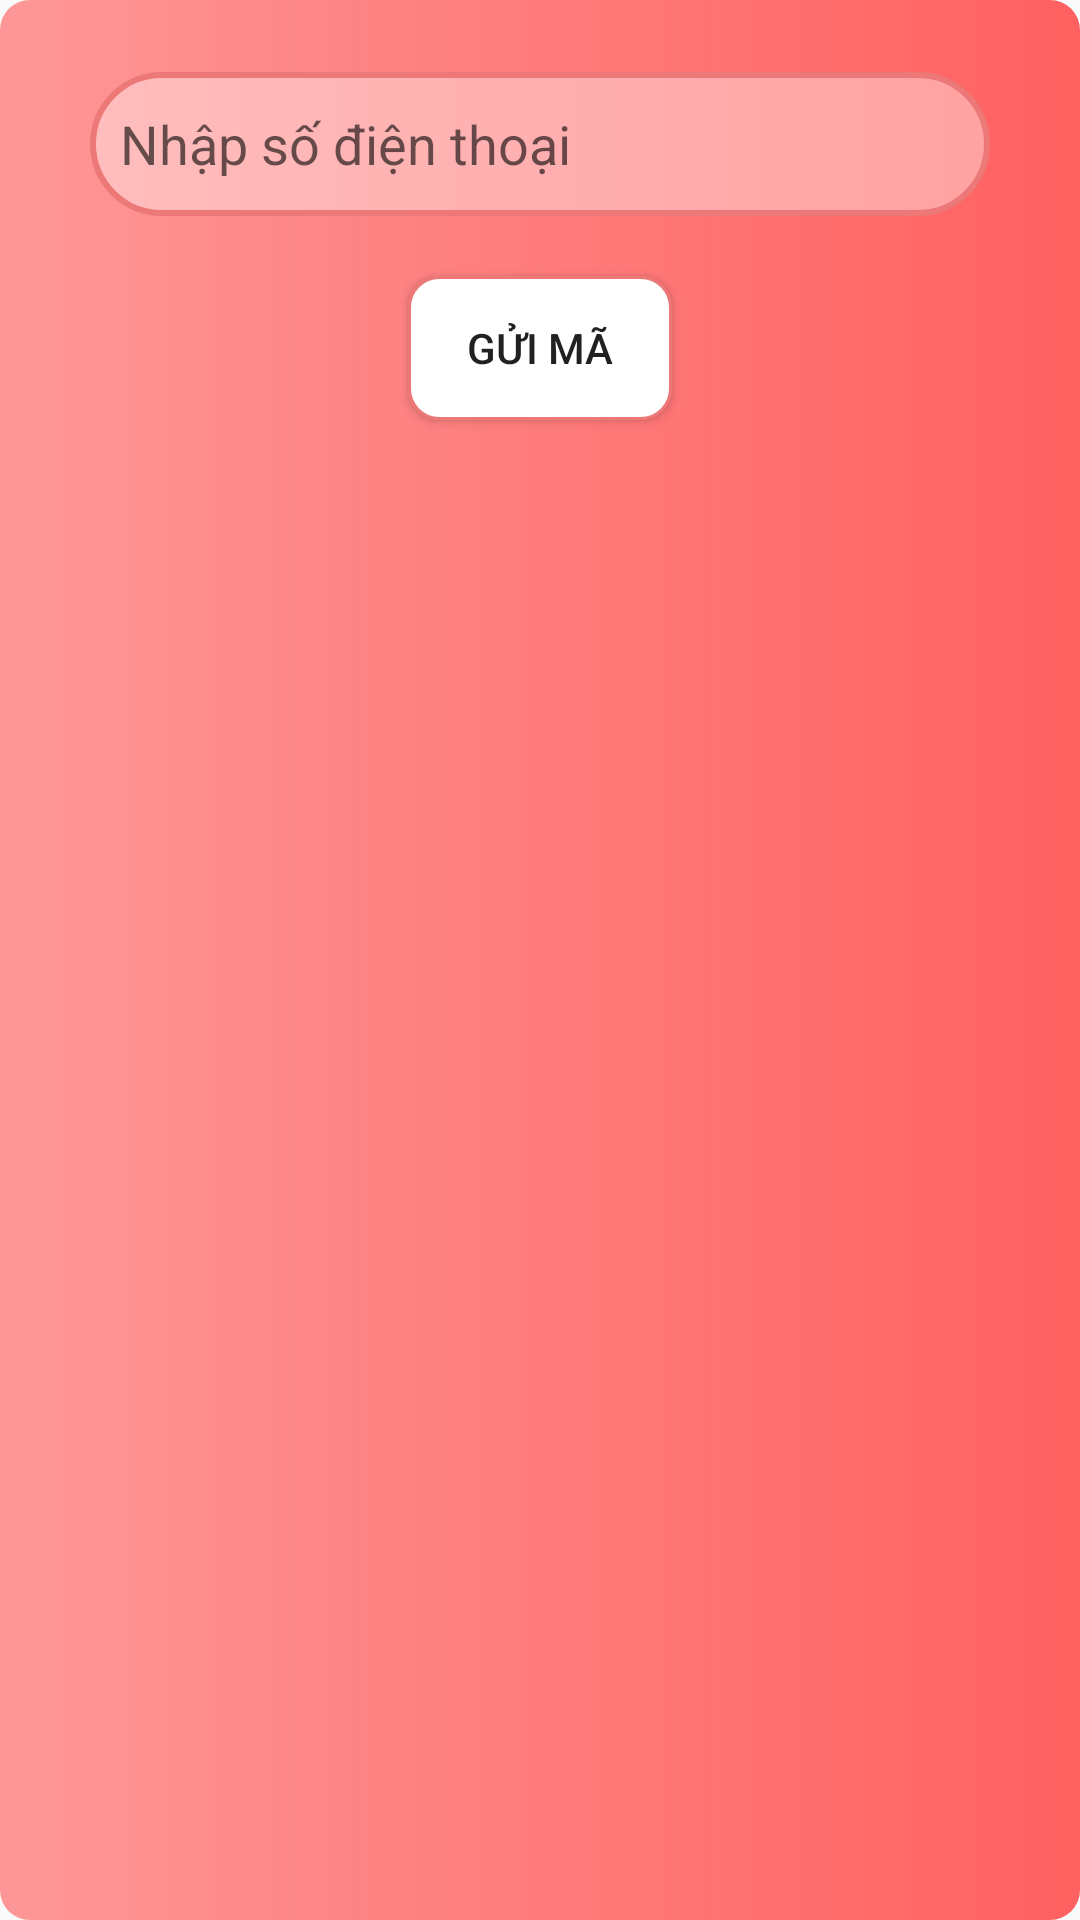

This screen was rendered from an Android layout file. Write that file and the resources it references.
<!-- AndroidManifest.xml: activity theme ForgotPassTheme -->
<!-- res/layout/activity_forgot_pass.xml -->
<?xml version="1.0" encoding="utf-8"?>
<android.support.constraint.ConstraintLayout xmlns:android="http://schemas.android.com/apk/res/android"
    xmlns:app="http://schemas.android.com/apk/res-auto"
    xmlns:tools="http://schemas.android.com/tools"
    android:layout_width="match_parent"
    android:layout_height="match_parent"
    tools:context=".activity.ForgotPassActivity"
    android:background="@drawable/shape_backgroud">


    <EditText
        android:id="@+id/edtNhapSdt"
        android:layout_width="300dp"
        android:layout_height="wrap_content"
        android:layout_marginEnd="8dp"
        android:layout_marginStart="8dp"
        android:layout_marginTop="24dp"
        android:ems="10"
        android:focusableInTouchMode="true"
        android:focusable="true"
        android:hint="Nhập số điện thoại"
        android:inputType="textPersonName"
        android:paddingLeft="10dp"
        android:background="@drawable/shape_edt_search"
        app:layout_constraintEnd_toEndOf="parent"
        app:layout_constraintHorizontal_bias="0.503"
        app:layout_constraintStart_toStartOf="parent"
        app:layout_constraintTop_toTopOf="parent" />

    <EditText
        android:id="@+id/edtXacnhanMa"
        android:layout_width="wrap_content"
        android:layout_height="wrap_content"
        android:layout_marginEnd="8dp"
        android:layout_marginStart="8dp"
        android:layout_marginTop="8dp"
        android:ems="10"
        android:hint="Nhập mã"
        android:paddingLeft="10dp"
        android:background="@drawable/shape_edt_search"
        android:inputType="numberDecimal"
        android:visibility="invisible"
        app:layout_constraintEnd_toEndOf="parent"
        app:layout_constraintStart_toStartOf="parent"
        app:layout_constraintTop_toTopOf="parent" />

    <Button
        android:id="@+id/btnGuiMa"
        android:layout_width="wrap_content"
        android:layout_height="wrap_content"
        android:layout_marginEnd="8dp"
        android:layout_marginStart="8dp"
        android:layout_marginTop="20dp"
        android:text="Gửi Mã"
        android:background="@drawable/shape_btn"
        app:layout_constraintEnd_toEndOf="parent"
        app:layout_constraintStart_toStartOf="parent"
        app:layout_constraintTop_toBottomOf="@+id/edtNhapSdt" />

    <Button
        android:id="@+id/btnXacnhanMa"
        android:layout_width="wrap_content"
        android:layout_height="wrap_content"
        android:layout_marginEnd="8dp"
        android:layout_marginStart="8dp"
        android:layout_marginTop="20dp"
        android:background="@drawable/shape_btn"
        android:text="Xác nhận"
        android:visibility="invisible"
        app:layout_constraintEnd_toEndOf="parent"
        app:layout_constraintStart_toStartOf="parent"
        app:layout_constraintTop_toBottomOf="@+id/edtNhapSdt" />

    <TextView
        android:id="@+id/textView2"
        android:layout_width="wrap_content"
        android:layout_height="wrap_content"
        android:layout_marginEnd="8dp"
        android:layout_marginStart="8dp"
        android:layout_marginTop="16dp"
        android:text="Nhận lại mã sau :"
        android:textStyle="bold"
        app:layout_constraintEnd_toEndOf="@+id/txtNhanLaiMa"
        app:layout_constraintHorizontal_bias="1.0"
        app:layout_constraintStart_toStartOf="parent"
        android:visibility="invisible"
        app:layout_constraintTop_toBottomOf="@+id/btnGuiMa" />

    <TextView
        android:id="@+id/txtThoiGian"
        android:layout_width="wrap_content"
        android:layout_height="wrap_content"
        android:layout_marginEnd="8dp"
        android:layout_marginTop="8dp"
        android:text="0"
        android:textColor="#0d0d0d"
        android:visibility="invisible"
        android:textStyle="bold"
        app:layout_constraintBottom_toBottomOf="@+id/textView2"
        app:layout_constraintEnd_toEndOf="parent"
        app:layout_constraintHorizontal_bias="0.027"
        app:layout_constraintStart_toEndOf="@+id/txtNhanLaiMa"
        app:layout_constraintTop_toTopOf="@+id/textView2"
        app:layout_constraintVertical_bias="1.0" />

    <TextView
        android:id="@+id/txtNhanLaiMa"
        android:layout_width="wrap_content"
        android:layout_height="wrap_content"
        android:layout_marginEnd="8dp"
        android:layout_marginStart="8dp"
        android:layout_marginTop="16dp"
        android:text="Gửi lại mã"
        android:textStyle="bold"
        android:textColor="#ffffff"
        android:visibility="invisible"
        app:layout_constraintEnd_toEndOf="parent"
        app:layout_constraintStart_toStartOf="parent"
        app:layout_constraintTop_toBottomOf="@+id/btnXacnhanMa" />
</android.support.constraint.ConstraintLayout>
<!-- resources referenced by this layout -->
<resources>
  <!-- drawable shape_backgroud (drawable) -->
  <?xml version="1.0" encoding="utf-8"?>
  <shape android:shape="rectangle" xmlns:android="http://schemas.android.com/apk/res/android">
  
      <gradient android:endColor="#ff6060"
              android:startColor="#a8ff6363"
          android:angle="360"/>
      <corners android:radius="10dp"/>
      <stroke android:color="#FFFFFF"/>
  
  </shape>
  <!-- drawable shape_btn (drawable) -->
  <?xml version="1.0" encoding="utf-8"?>
  <shape xmlns:android="http://schemas.android.com/apk/res/android">
  
      <solid android:color="#ffffff"/>
      <corners android:radius="10dp"/>
      <stroke android:width="1dp"
          android:color="#ed7878"/>
  
  </shape>
  <!-- drawable shape_edt_search (drawable) -->
  <?xml version="1.0" encoding="utf-8"?>
  <shape xmlns:android="http://schemas.android.com/apk/res/android">
  
      <solid android:color="#64ffffff"/>
      <size android:width="48dp"
          android:height="48dp"/>
      <corners android:radius="24dp"/>
      <stroke android:width="2dp"
          android:color="#ed7878"/>
  
  </shape>
  <style name="ForgotPassTheme" parent="Theme.AppCompat.Light.NoActionBar">
          <item name="android:windowIsTranslucent">true</item>
  
          <item name="android:windowCloseOnTouchOutside">true</item>
  
      </style>
</resources>
